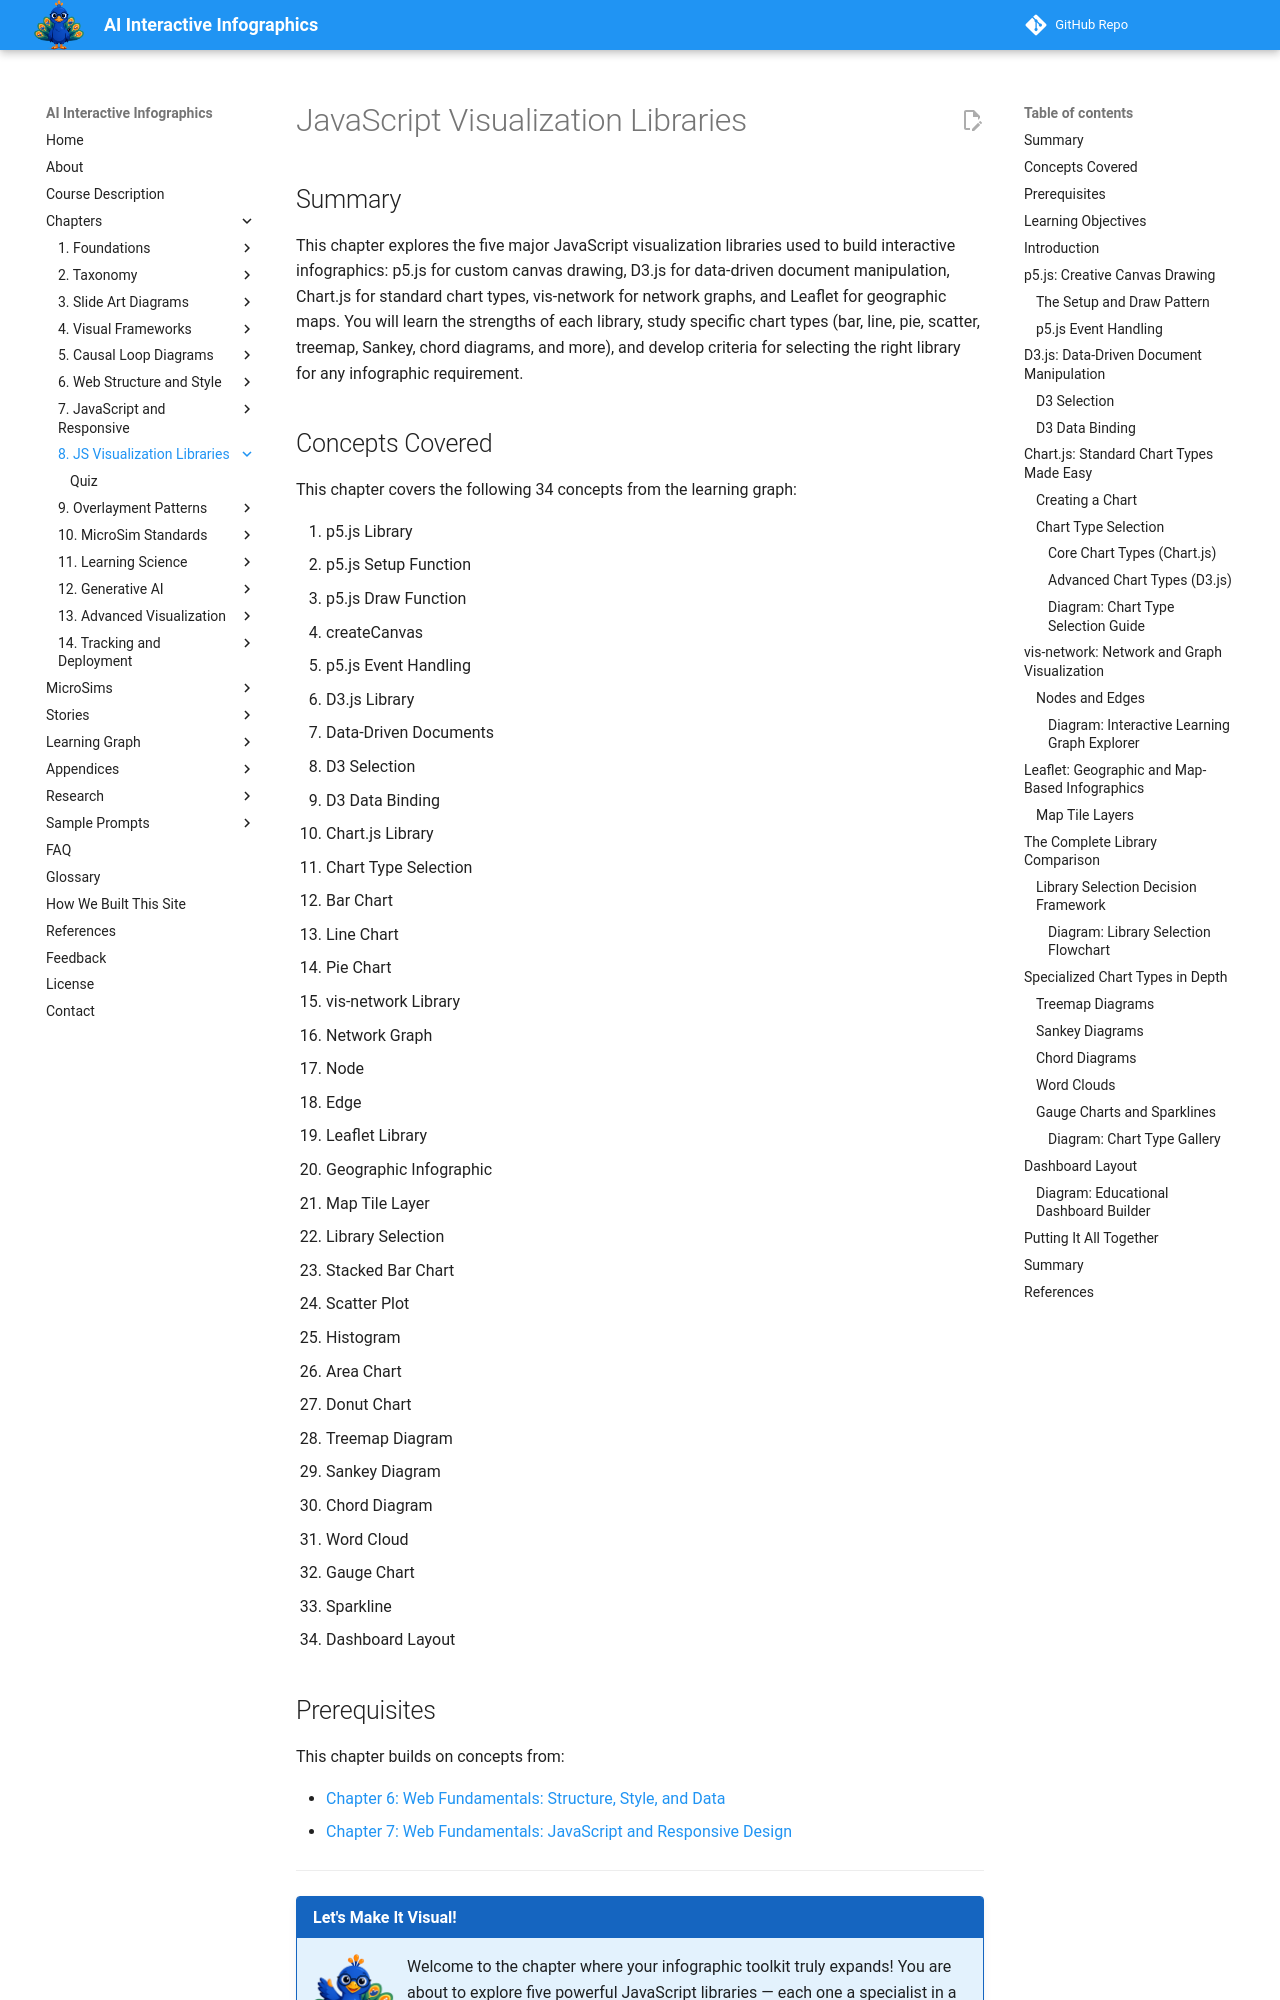

repository: dmccreary/infographics · page: chapters/08-javascript-visualization-libraries/index.html · generator: mkdocs

---
title: JavaScript Visualization Libraries
description: Explore the five major JavaScript visualization libraries for interactive infographics — p5.js, D3.js, Chart.js, vis-network, and Leaflet — along with chart types, selection criteria, and dashboard layout strategies.
generated_by: claude skill chapter-content-generator
date: 2026-03-14 10:42:15
version: 0.05
---

# JavaScript Visualization Libraries

## Summary

This chapter explores the five major JavaScript visualization libraries used to build interactive infographics: p5.js for custom canvas drawing, D3.js for data-driven document manipulation, Chart.js for standard chart types, vis-network for network graphs, and Leaflet for geographic maps. You will learn the strengths of each library, study specific chart types (bar, line, pie, scatter, treemap, Sankey, chord diagrams, and more), and develop criteria for selecting the right library for any infographic requirement.

## Concepts Covered

This chapter covers the following 34 concepts from the learning graph:

1. p5.js Library
2. p5.js Setup Function
3. p5.js Draw Function
4. createCanvas
5. p5.js Event Handling
6. D3.js Library
7. Data-Driven Documents
8. D3 Selection
9. D3 Data Binding
10. Chart.js Library
11. Chart Type Selection
12. Bar Chart
13. Line Chart
14. Pie Chart
15. vis-network Library
16. Network Graph
17. Node
18. Edge
19. Leaflet Library
20. Geographic Infographic
21. Map Tile Layer
22. Library Selection
23. Stacked Bar Chart
24. Scatter Plot
25. Histogram
26. Area Chart
27. Donut Chart
28. Treemap Diagram
29. Sankey Diagram
30. Chord Diagram
31. Word Cloud
32. Gauge Chart
33. Sparkline
34. Dashboard Layout

## Prerequisites

This chapter builds on concepts from:

- [Chapter 6: Web Fundamentals: Structure, Style, and Data](../06-web-fundamentals-structure-style-and-data/index.md)
- [Chapter 7: Web Fundamentals: JavaScript and Responsive Design](../07-web-fundamentals-javascript-and-responsive-design/index.md)

---

!!! mascot-welcome "Let's Make It Visual!"
    <img src="../../img/mascot/welcome.png" class="mascot-admonition-img" alt="Percy welcomes you">
    Welcome to the chapter where your infographic toolkit truly expands! You are about to explore five powerful JavaScript libraries — each one a specialist in a different type of visualization. By the end, you will know exactly which library to reach for when you need a custom animation, a data-driven chart, a network graph, or an interactive map. Let's spread some knowledge!

## Learning Objectives

By the end of this chapter, you will be able to:

- **Explain** the architecture and rendering model of each of the five major visualization libraries (Bloom: Understand)
- **Construct** basic visualizations using p5.js, Chart.js, and vis-network (Bloom: Apply)
- **Distinguish** between chart types and identify which best communicates a given data story (Bloom: Analyze)
- **Evaluate** which JavaScript library is the best match for a specific infographic requirement (Bloom: Evaluate)
- **Design** a dashboard layout that combines multiple chart types into a coherent visual narrative (Bloom: Create)
